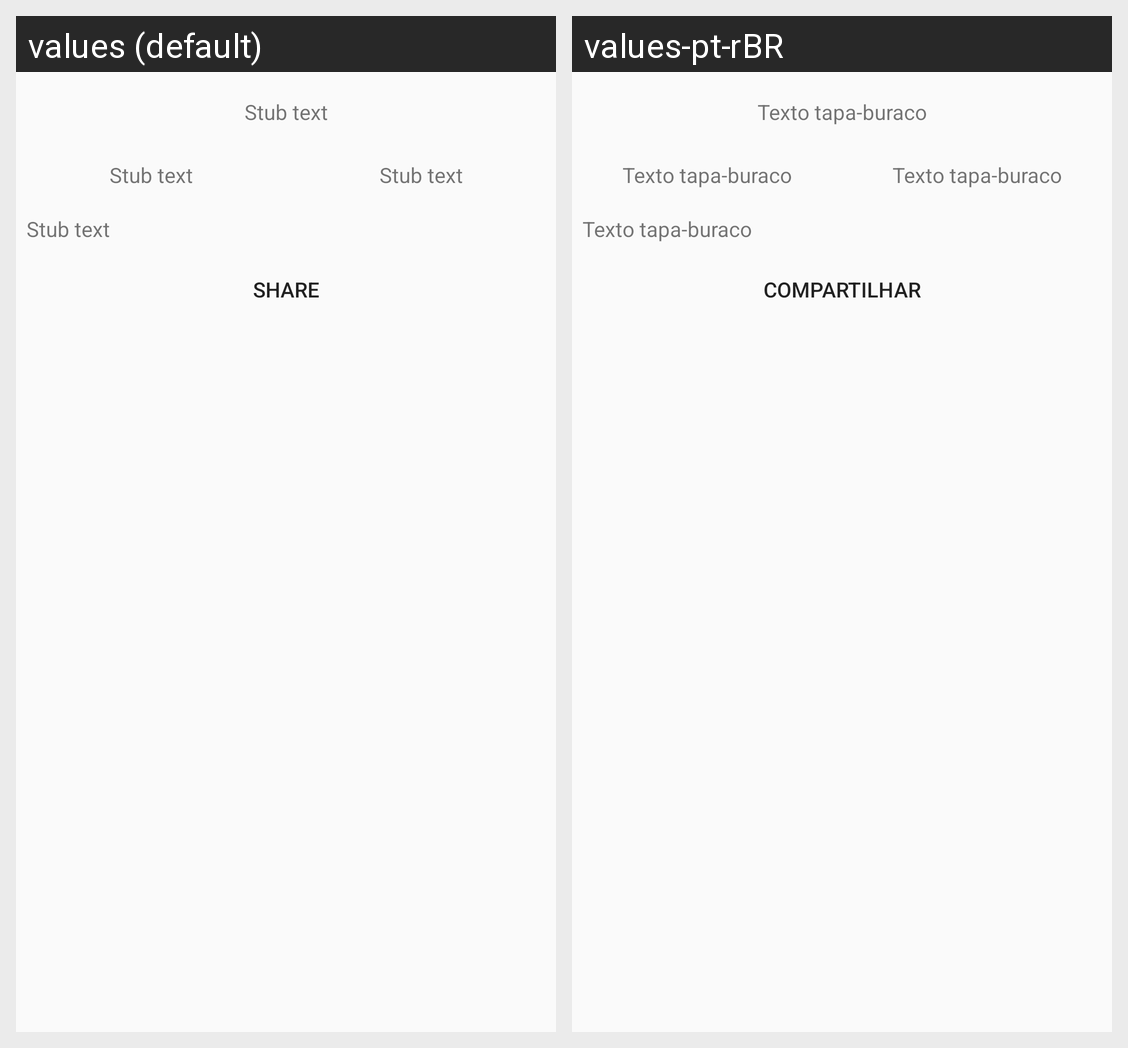

Here is an Android app screen in its default locale and in the app's own translations. Write out the translated-string differences for the strings that appear on this screen.
Android screen res/layout/activity_show_movie_info.xml rendered under 2 locales, left to right: values (default), values-pt-rBR. Device: Nexus 5 (rendered at 1080×1920; each locale shown at half size, 540×960, under a caption strip naming it); theme AppTheme.
Strings drawn on this screen, with the default value and each locale's value (text and hints the layout hard-codes, and strings that could not be matched under every locale, appear in the picture but are not listed):

stub
  values: Stub text
  values-pt-rBR: Texto tapa-buraco

bt_share
  values: Share
  values-pt-rBR: Compartilhar
